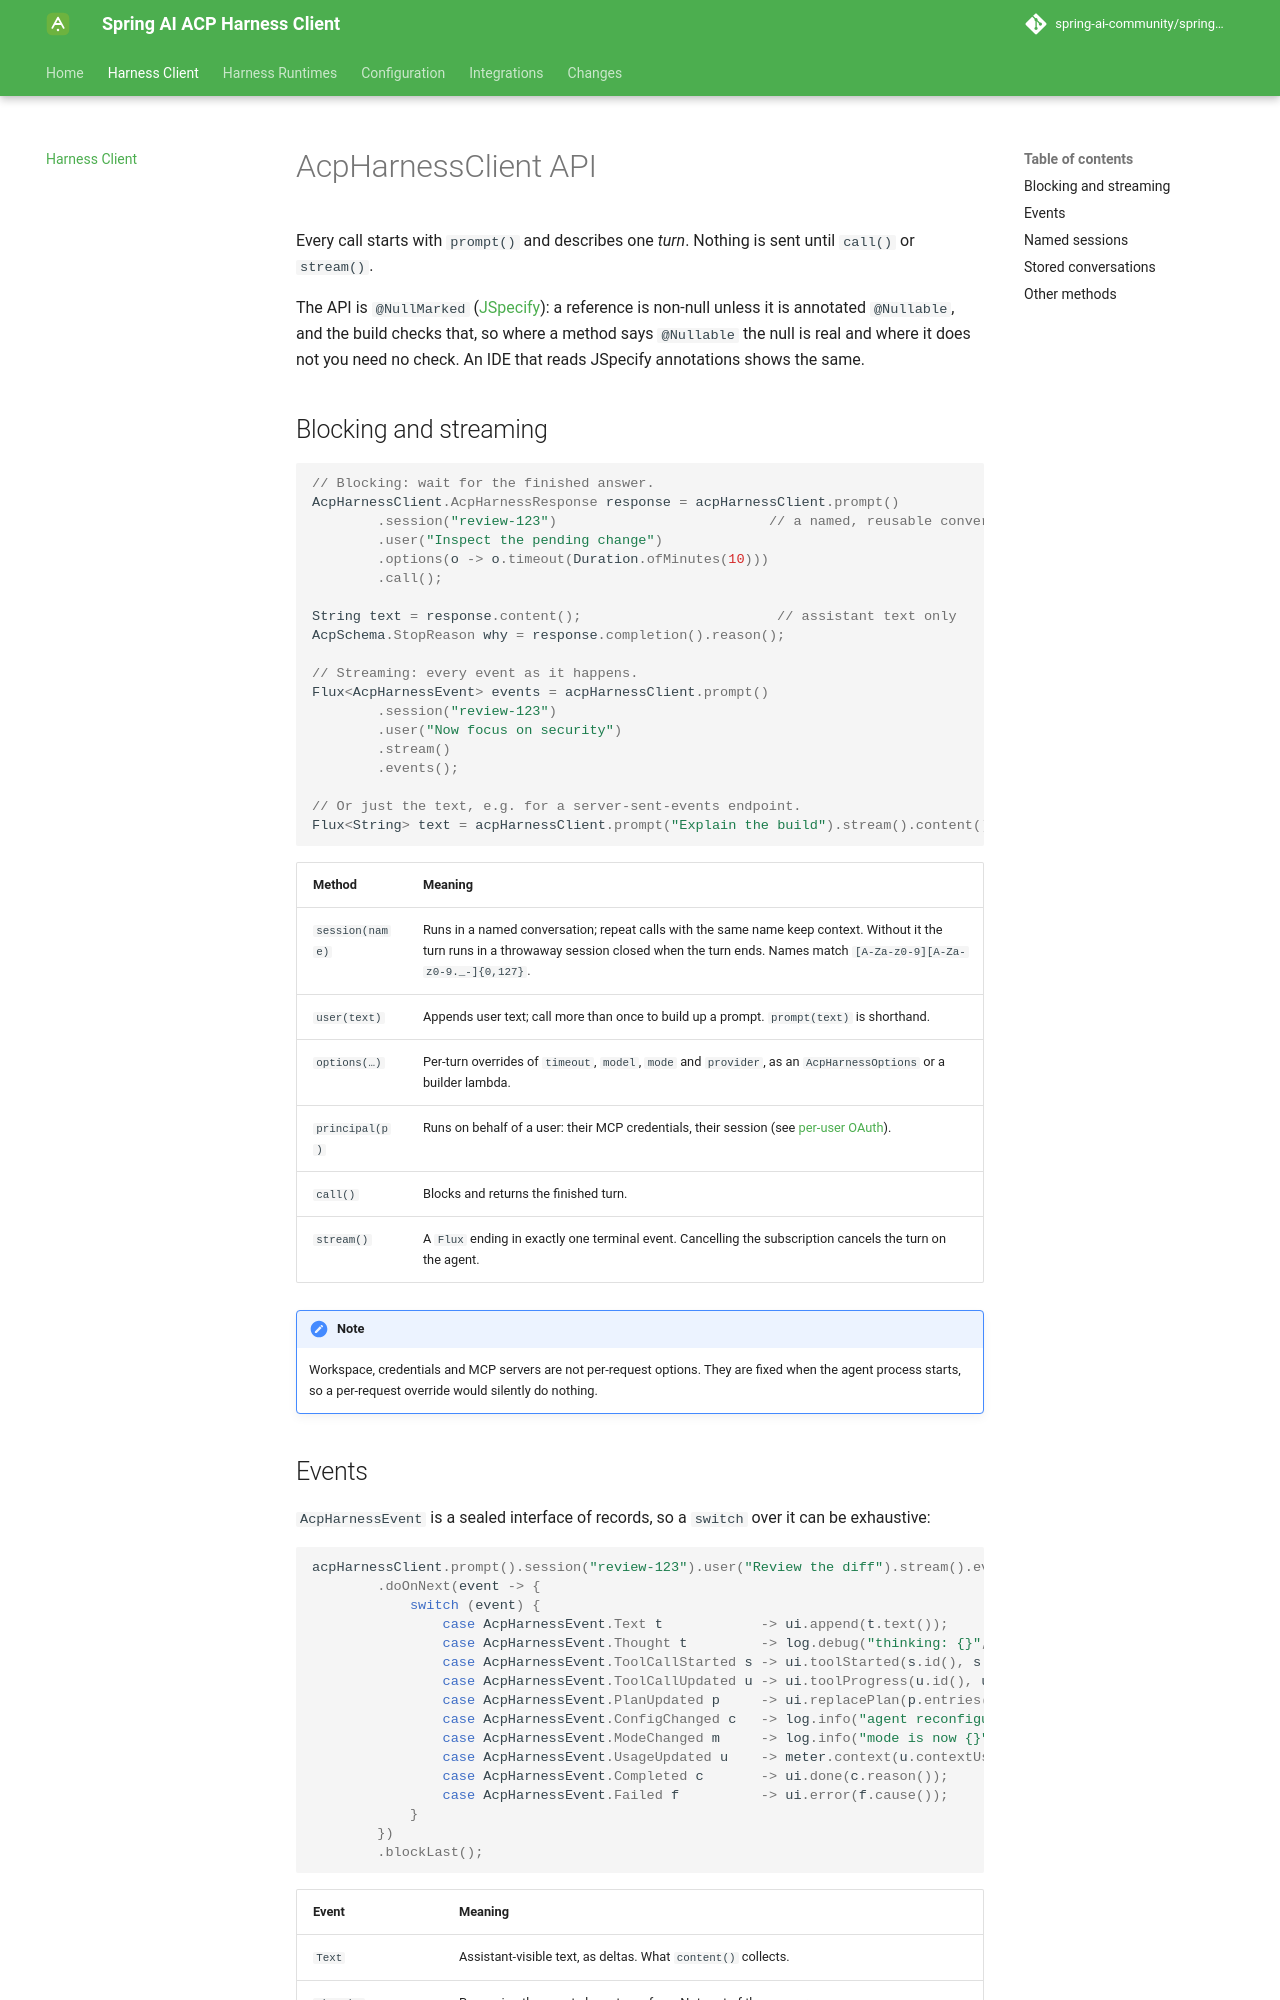

repository: spring-ai-community/spring-ai-acp-harness-client · page: 0.6.0/harness-client/index.html · generator: mkdocs

# AcpHarnessClient API

Every call starts with `prompt()` and describes one *turn*. Nothing is sent until `call()` or `stream()`.

The API is `@NullMarked` ([JSpecify](https://jspecify.dev)): a reference is non-null unless it is annotated `@Nullable`, and the build checks that, so where a method says `@Nullable` the null is real and where it does not you need no check. An IDE that reads JSpecify annotations shows the same.

## Blocking and streaming

```java
// Blocking: wait for the finished answer.
AcpHarnessClient.AcpHarnessResponse response = acpHarnessClient.prompt()
        .session("review-123")                          // a named, reusable conversation
        .user("Inspect the pending change")
        .options(o -> o.timeout(Duration.ofMinutes(10)))
        .call();

String text = response.content();                        // assistant text only
AcpSchema.StopReason why = response.completion().reason();

// Streaming: every event as it happens.
Flux<AcpHarnessEvent> events = acpHarnessClient.prompt()
        .session("review-123")
        .user("Now focus on security")
        .stream()
        .events();

// Or just the text, e.g. for a server-sent-events endpoint.
Flux<String> text = acpHarnessClient.prompt("Explain the build").stream().content();
```

| Method | Meaning |
| --- | --- |
| `session(name)` | Runs in a named conversation; repeat calls with the same name keep context. Without it the turn runs in a throwaway session closed when the turn ends. Names match `[A-Za-z0-9][A-Za-z0-9._-]{0,127}`. |
| `user(text)` | Appends user text; call more than once to build up a prompt. `prompt(text)` is shorthand. |
| `options(…)` | Per-turn overrides of `timeout`, `model`, `mode` and `provider`, as an `AcpHarnessOptions` or a builder lambda. |
| `principal(p)` | Runs on behalf of a user: their MCP credentials, their session (see [per-user OAuth](configuration/mcp-servers.md#per-user-oauth)). |
| `call()` | Blocks and returns the finished turn. |
| `stream()` | A `Flux` ending in exactly one terminal event. Cancelling the subscription cancels the turn on the agent. |

A turn that ends early, because its subscription was cancelled or it exceeded `timeout`, is over for the caller at once. The agent is sent `session/cancel`, and the session stays busy until the agent answers the cancelled prompt. Goose, Codex and OpenCode answer within a few milliseconds; an agent that never answers is given 5 seconds. What the agent sends in the meantime is dropped rather than delivered to the next turn, and any permission request still open is answered `cancelled`. A turn started on the same session straight away waits for this, as it would for any turn still running.

!!! note

    Workspace, credentials and MCP servers are not per-request options. They are fixed when the agent process starts, so a per-request override would silently do nothing.
